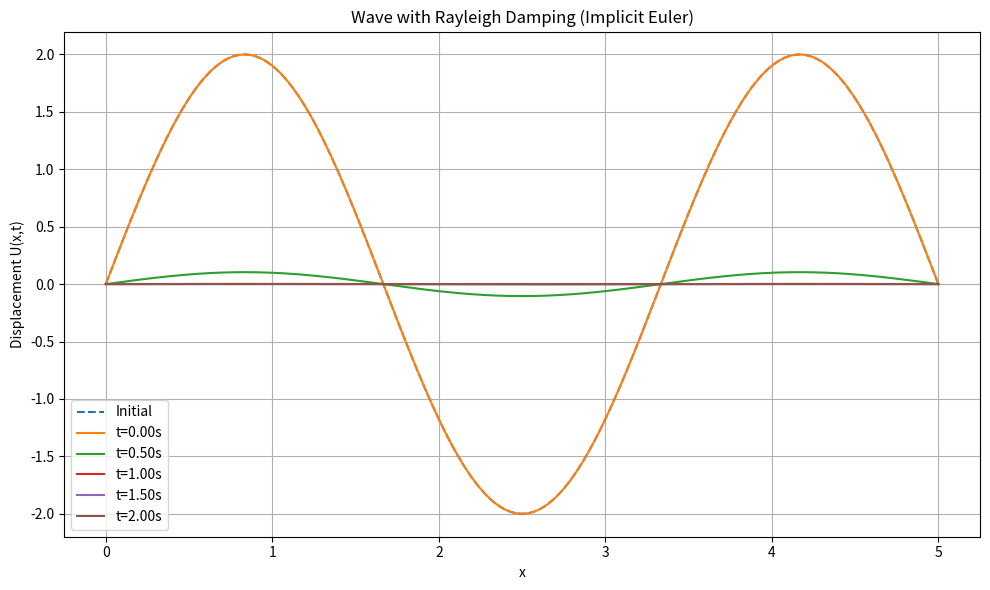

Write the Python code that produced this figure.
import numpy as np
import matplotlib.pyplot as plt
from scipy.sparse import csr_matrix
from scipy.sparse.linalg import spsolve
from scipy.linalg import eigh

# Parameters
L = 5       # Domain length
N = 200     # Number of elements (nodes - 1)
c = 5       # Wave speed
h = L / N   # Element size

# Time parameters
dt = 0.001
T = 2
nt = int(T / dt)

# Initial conditions
U = np.zeros(N+1)
V = np.zeros(N+1)

def initial_condition(x):
    return 2 * np.sin(3 * np.pi * x / L)

x_nodes = np.linspace(0, L, N+1)
U[:] = initial_condition(x_nodes)
U[0] = U[-1] = 0

# Assemble M, K (using a simple scheme)
M = np.zeros((N+1, N+1))
K = np.zeros((N+1, N+1))
for i in range(1, N):
    # Lumped mass
    M[i,i] += h
    # Stiffness
    K[i,i] = 2*(c**2)/h
    K[i,i-1] = -(c**2)/h
    K[i,i+1] = -(c**2)/h

M[0,0] = M[N,N] = h/2
K[0,0] = K[N,N] = 1

# ---------- 计算特征值频率，用于选取Rayleigh阻尼 ----------
M_internal = M[1:-1,1:-1]
K_internal = K[1:-1,1:-1]
eigvals, eigvecs = eigh(K_internal, M_internal)
# 提取正的特征值，对应模态频率
eigvals_positive = eigvals[eigvals > 0]
omega = np.sqrt(eigvals_positive)

# 第三模态频率对应omega[2] (因为下标从0开始)
omega_target = omega[2]

# 假设我们只想让第三模态达到近似临界阻尼 zeta=1
# 临界阻尼比zeta = 1 = (alpha/(2*omega_target) + beta*(omega_target)/2)
# 为确定alpha和beta，我们需要一个额外条件。这里为简化，我们只考虑alpha，让beta=0:
# zeta=1时: 1 = alpha/(2*omega_target) => alpha = 2*omega_target
alpha = 2 * omega_target
beta = 0.0  # 简化处理

C = alpha * M + beta * K

# System matrix for implicit Euler
A = M + dt*C + dt**2 * K
A_sparse = csr_matrix(A)

displacement_over_time = [U.copy()]

for n in range(1, nt+1):
    # Right-hand side vector B
    # B = M*U_n + dt*M*V_n + dt*C*U_n
    B = M @ U + dt*M @ V + dt*C @ U

    # Solve for U_{n+1}
    U_new = spsolve(A_sparse, B)

    # Update V_{n+1}
    V_new = (U_new - U)/dt

    # Apply boundary conditions
    U_new[0] = U_new[-1] = 0

    U, V = U_new, V_new
    displacement_over_time.append(U.copy())

# Plot results
fig, ax = plt.subplots(figsize=(10,6))
ax.plot(x_nodes, initial_condition(x_nodes), '--', label='Initial')
time_steps_to_display = [0, int(nt*0.25), int(nt*0.5), int(nt*0.75), nt]
for step in time_steps_to_display:
    ax.plot(x_nodes, displacement_over_time[step], label=f't={step*dt:.2f}s')

ax.set_xlabel('x')
ax.set_ylabel('Displacement U(x,t)')
ax.set_title('Wave with Rayleigh Damping (Implicit Euler)')
ax.legend()
ax.grid(True)
plt.tight_layout()
plt.show()
